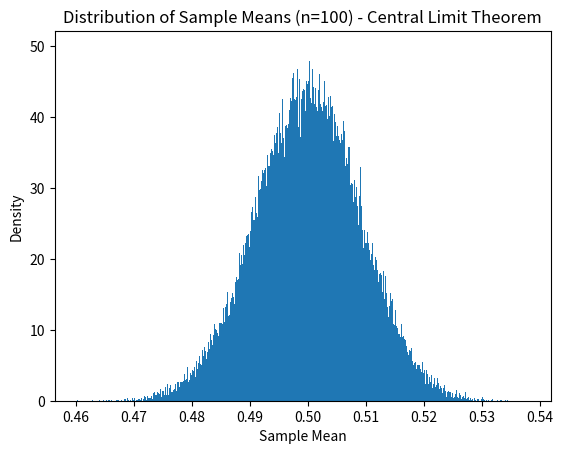

Here is the Python script that generated this plot:
import numpy as np
import matplotlib.pyplot as plt

# Parameters
n = 1000  # Sample size
samples = 100000  # Number of samples

# Draw samples from a uniform distribution
sample_means = [np.mean(np.random.uniform(0, 1, n)) for _ in range(samples)]

# Plot the histogram of the sample means
plt.hist(sample_means, bins=1000, density=True)
plt.title("Distribution of Sample Means (n=100) - Central Limit Theorem")
plt.xlabel("Sample Mean")
plt.ylabel("Density")
plt.show()
